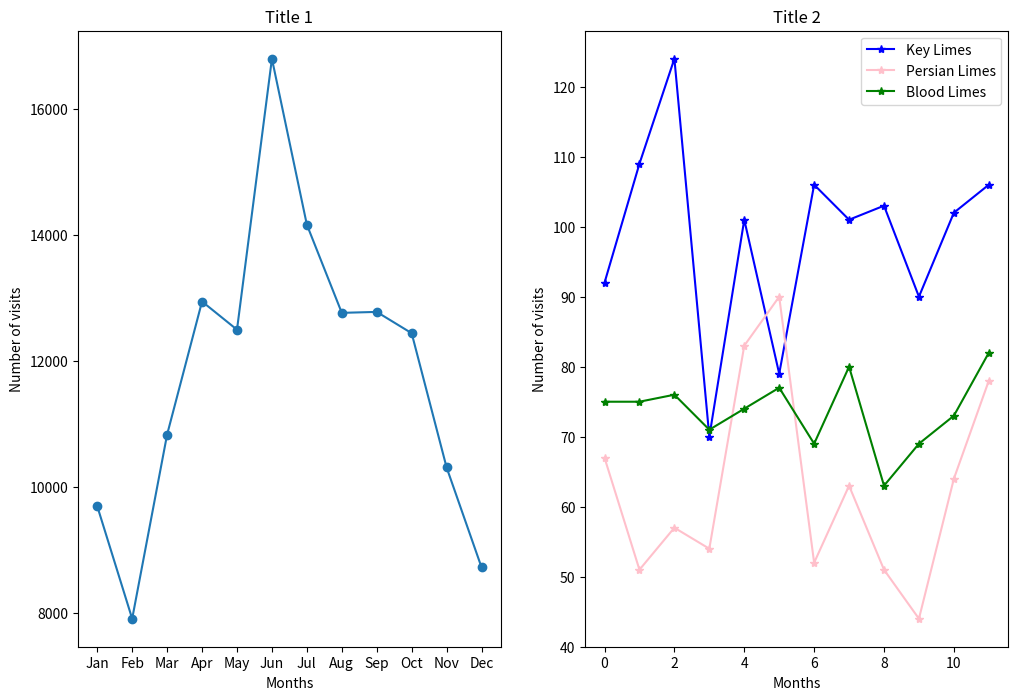

Recreate this plot in Python.
# import codecademylib
from matplotlib import pyplot as plt

months = ["Jan", "Feb", "Mar", "Apr", "May", "Jun", "Jul", "Aug", "Sep", "Oct", "Nov", "Dec"]

visits_per_month = [9695, 7909, 10831, 12942, 12495, 16794, 14161, 12762, 12777, 12439, 10309, 8724]

# numbers of limes of different species sold each month
key_limes_per_month = [92.0, 109.0, 124.0, 70.0, 101.0, 79.0, 106.0, 101.0, 103.0, 90.0, 102.0, 106.0]
persian_limes_per_month = [67.0, 51.0, 57.0, 54.0, 83.0, 90.0, 52.0, 63.0, 51.0, 44.0, 64.0, 78.0]
blood_limes_per_month = [75.0, 75.0, 76.0, 71.0, 74.0, 77.0, 69.0, 80.0, 63.0, 69.0, 73.0, 82.0]


# create your figure here
plt.figure(figsize=(12, 8))
ax1 = plt.subplot(1, 2, 1)
x_values = range(len(months))
plt.plot(x_values, visits_per_month, marker='o')
plt.xlabel('Months')
plt.ylabel('Number of visits')
ax1.set_xticks(x_values)
ax1.set_xticklabels(months)
plt.title('Title 1')

ax2 = plt.subplot(1, 2, 2)
plt.plot(x_values, key_limes_per_month, marker='*', color='blue')
plt.plot(x_values, persian_limes_per_month, marker='*', color='pink')
plt.plot(x_values, blood_limes_per_month, marker='*', color='green')
legend_limes = ['Key Limes', 'Persian Limes', 'Blood Limes']
plt.legend(legend_limes, loc=8)
plt.xlabel('Months')
plt.ylabel('Number of visits')
ax1.set_xticks(x_values)
ax1.set_xticklabels(months)
plt.legend(legend_limes)
plt.title('Title 2')

plt.show()
